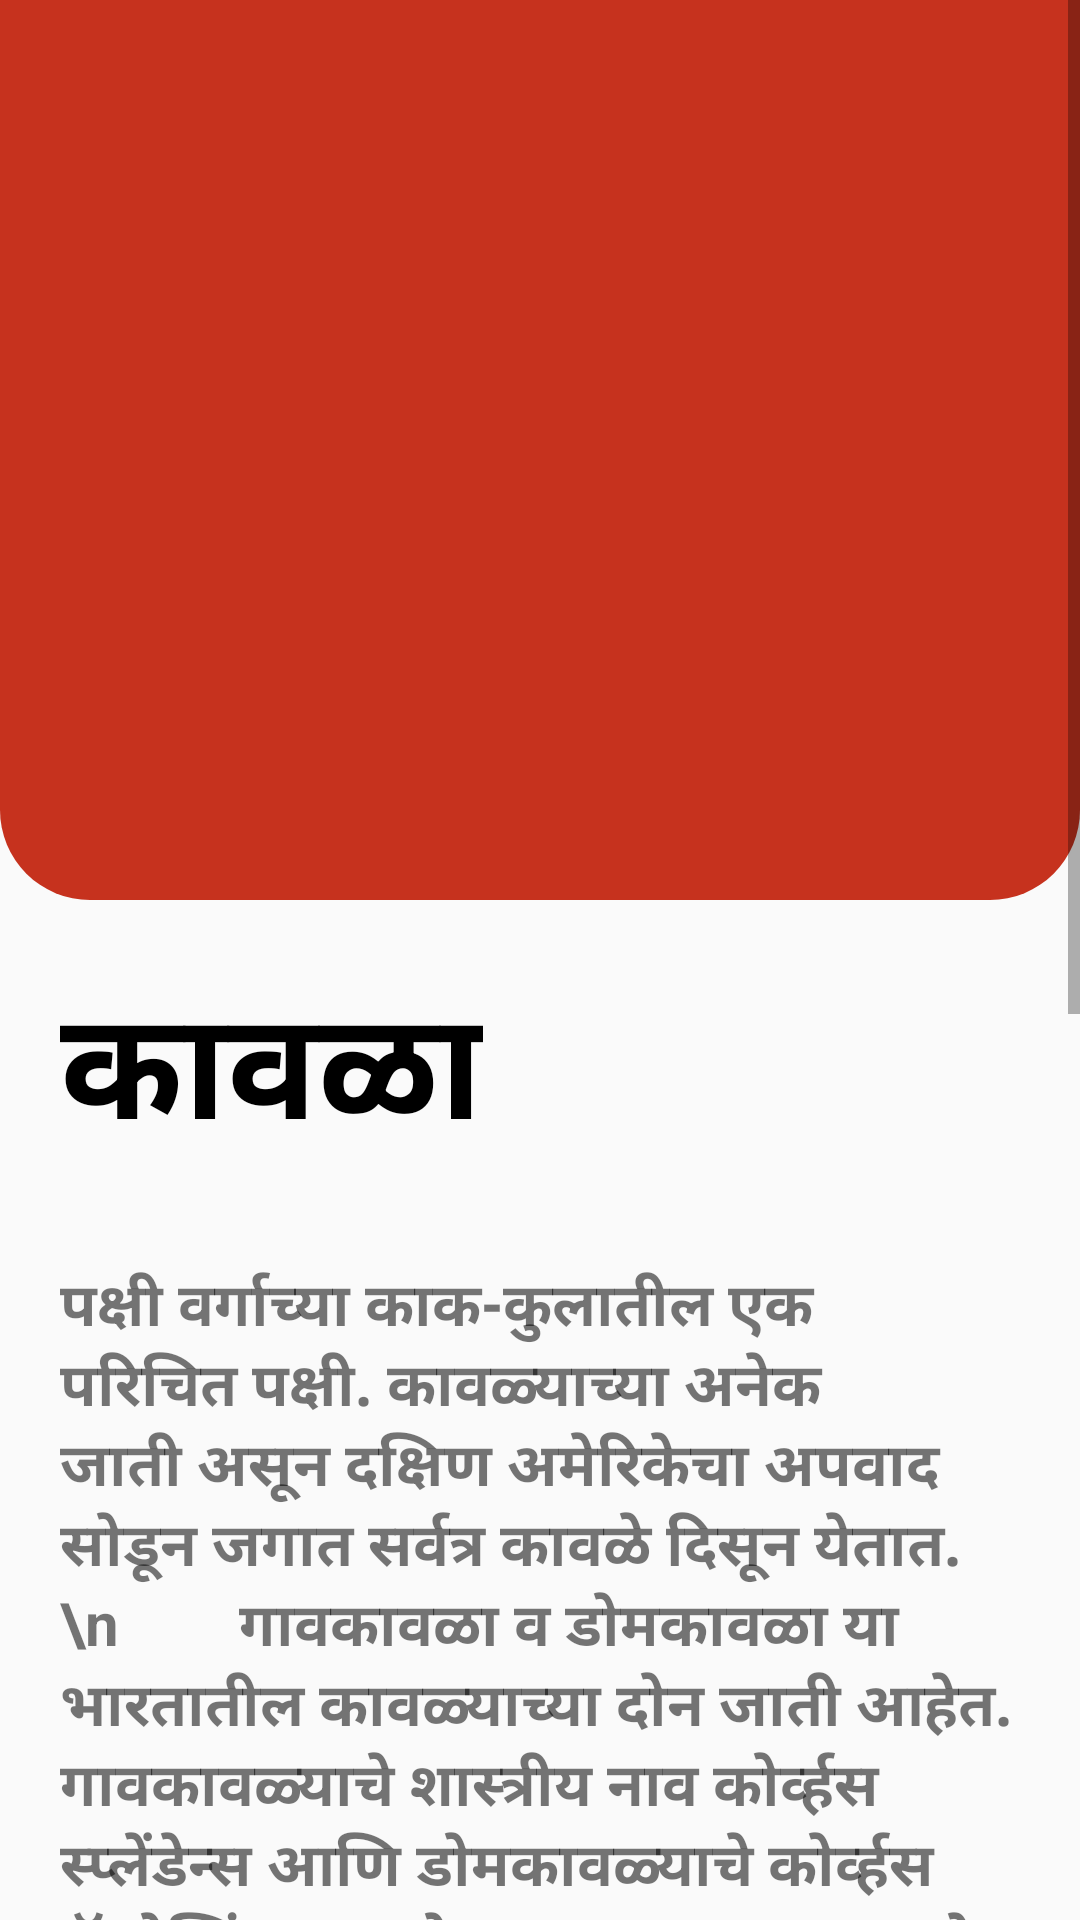

Write the Android layout XML for this screen, with the resource values it uses.
<!-- AndroidManifest.xml: application theme AppTheme -->
<!-- res/layout/activity_crow__info.xml -->
<?xml version="1.0" encoding="utf-8"?>
<LinearLayout xmlns:android="http://schemas.android.com/apk/res/android"
    xmlns:app="http://schemas.android.com/apk/res-auto"
    xmlns:tools="http://schemas.android.com/tools"
    android:layout_width="match_parent"
    android:layout_height="match_parent"
    android:orientation="vertical"
    tools:context=".Bird_Info.Crow_Info">

    <ScrollView
        android:layout_width="match_parent"
        android:layout_height="match_parent">
        <LinearLayout
            android:layout_width="match_parent"
            android:orientation="vertical"
            android:layout_height="wrap_content">
            <LinearLayout
                android:layout_width="match_parent"
                android:layout_height="300dp"
                android:padding="20dp"
                android:background="@drawable/red_info_bg">
                <ImageView
                    android:layout_width="wrap_content"
                    android:layout_height="wrap_content"
                    android:src="@drawable/crow"/>
            </LinearLayout>
            <LinearLayout
                android:layout_width="match_parent"
                android:layout_height="wrap_content"
                android:padding="20dp"
                android:orientation="vertical">
                <TextView
                    android:layout_width="wrap_content"
                    android:layout_height="wrap_content"
                    android:text="कावळा"
                    android:textColor="@color/black"
                    android:textStyle="bold"
                    android:textSize="50dp"/>
                <TextView
                    android:layout_width="wrap_content"
                    android:layout_height="wrap_content"
                    android:textSize="20sp"
                    android:textStyle="bold"/>
                <TextView
                    android:layout_width="wrap_content"
                    android:layout_height="wrap_content"
                    android:text="पक्षी वर्गाच्या काक-कुलातील एक परिचित पक्षी. कावळ्याच्या अनेक जाती असून दक्षिण अमेरिकेचा अपवाद सोडून जगात सर्वत्र कावळे दिसून येतात.
                    \n        गावकावळा व डोमकावळा या भारतातील कावळ्याच्या दोन जाती आहेत. गावकावळ्याचे शास्त्रीय नाव कोर्व्हस स्प्लेंडेन्स आणि डोमकावळ्याचे कोर्व्हस मॅक्रोर्‍हिंकस आहे. गावकावळा आकाराने पारव्यापेक्षा मोठा असून त्याची लांबी सु. ४६ सेंमी. असते.
                     \n       त्याच्या काळ्या रंगात किंचित हिरवट, निळसर किंवा जांभळ्या रंगाची झाक असते. मानेभोवती, पाठीकडे आणि छातीवर करडा किंवा राखाडी रंग असतो. चोच आणि पाय मजबूत व काळे असतात. डोळे गडद तपकिरी रंगाचे असून दृष्टी तीक्ष्ण असते.
                     \n       त्याचा आवाज कर्कश असतो. डोमकावळा गावकावळ्यापेक्षा किंचित अधिक मोठा असतो. या दणकट पक्षाची चोचही अधिक धारदार आणि बळकट असते. याच्या सर्वांगावर चकचकीत काळाभोर रंग असतो."
                    android:textSize="20sp"
                    android:textStyle="bold"/>

                <TextView
                    android:layout_marginTop="10dp"
                    android:layout_width="wrap_content"
                    android:layout_height="wrap_content"
                    android:text="Powered by"
                    android:layout_gravity="center"/>
                <ImageView
                    android:layout_width="200dp"
                    android:layout_height="100dp"
                    android:src="@drawable/vclassroom"
                    android:layout_gravity="center"/>

            </LinearLayout>
        </LinearLayout>
    </ScrollView>

</LinearLayout>
<!-- resources referenced by this layout -->
<resources>
  <color name="black">#000000</color>
  <!-- drawable red_info_bg (drawable) -->
  <?xml version="1.0" encoding="utf-8"?>
  <selector xmlns:android="http://schemas.android.com/apk/res/android">
      <item>
          <shape>
              <solid android:color="@color/red"/>
              <corners android:bottomLeftRadius="30dp"
                  android:bottomRightRadius="30dp"/>
          </shape>
      </item>
  </selector>
  <style name="AppTheme" parent="Theme.AppCompat.Light.NoActionBar">
          
          <item name="colorPrimary">@color/orange</item>
          <item name="colorPrimaryDark">@color/black</item>
          <item name="colorAccent">@color/colorAccent</item>
      </style>
  <color name="red">#C6321E</color>
  <color name="orange">#E86007</color>
  <color name="colorAccent">#03DAC5</color>
</resources>
